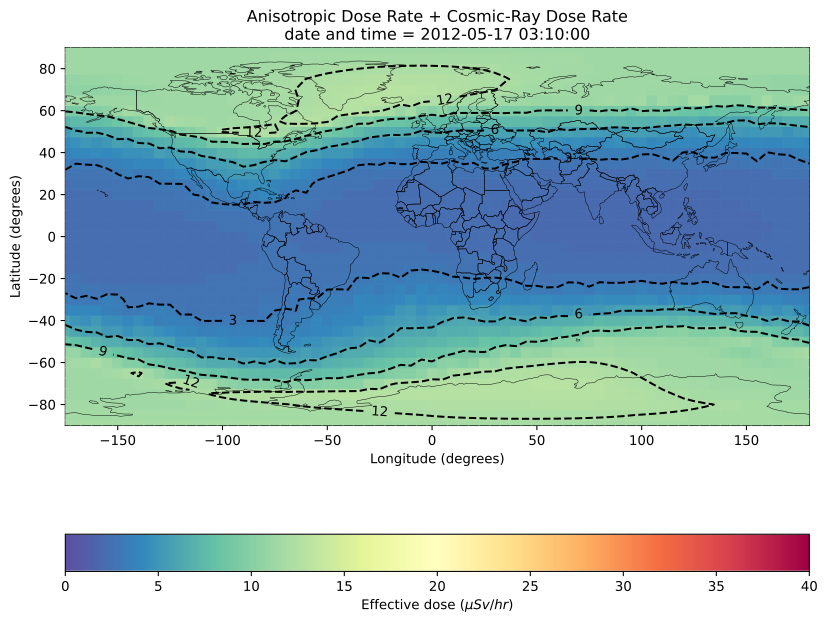

Values plotted in this chart, from the file beside it:
, latitude, longitude, altitude (km), edose, adose, dosee, tn1, tn2, tn3, SEU, SEL, longitudeTranslated, datetime, SEU (Upsets/hr/Gb), SEL (Latch-ups/hr/device)
0, -90.0, 0.0, 11.89, 11.8, 11.31, 8.59, 3.598, 2.306, 1.569, 2.7345279709366857e-13, 2.7345279709366857e-08, 0.0, 2012-05-17 01:55:00+00:00, 0.5216, 5.216459569962522e-05
1, -90.0, 5.0, 11.89, 11.8, 11.31, 8.59, 3.598, 2.306, 1.569, 2.7345279707571844e-13, 2.7345279707571845e-08, 10.0, 2012-05-17 01:55:00+00:00, 0.5216, 5.216459569962522e-05
2, -90.0, 10.0, 11.89, 11.8, 11.31, 8.59, 3.598, 2.306, 1.569, 2.7345279708245266e-13, 2.7345279708245266e-08, 20.0, 2012-05-17 01:55:00+00:00, 0.5216, 5.216459569962522e-05
3, -90.0, 15.0, 11.89, 11.8, 11.31, 8.59, 3.598, 2.306, 1.569, 2.7345279705114823e-13, 2.734527970511482e-08, 30.0, 2012-05-17 01:55:00+00:00, 0.5216, 5.216459569962522e-05
4, -90.0, 20.0, 11.89, 11.8, 11.31, 8.59, 3.598, 2.306, 1.569, 2.734527972095034e-13, 2.7345279720950337e-08, 40.0, 2012-05-17 01:55:00+00:00, 0.5216, 5.216459569962522e-05
5, -90.0, 25.0, 11.89, 11.8, 11.31, 8.59, 3.598, 2.306, 1.569, 2.734527972827388e-13, 2.7345279728273883e-08, 50.0, 2012-05-17 01:55:00+00:00, 0.5216, 5.216459569962522e-05
6, -90.0, 30.0, 11.89, 11.8, 11.31, 8.59, 3.598, 2.306, 1.569, 2.734527971570653e-13, 2.734527971570653e-08, 60.0, 2012-05-17 01:55:00+00:00, 0.5216, 5.216459569962522e-05
7, -90.0, 35.0, 11.89, 11.8, 11.31, 8.59, 3.598, 2.306, 1.569, 2.7345279717808517e-13, 2.7345279717808513e-08, 70.0, 2012-05-17 01:55:00+00:00, 0.5216, 5.216459569962522e-05
8, -90.0, 40.0, 11.89, 11.8, 11.31, 8.59, 3.598, 2.306, 1.569, 2.7345279707011417e-13, 2.7345279707011417e-08, 80.0, 2012-05-17 01:55:00+00:00, 0.5216, 5.216459569962522e-05
9, -90.0, 45.0, 11.89, 11.8, 11.31, 8.59, 3.598, 2.306, 1.569, 2.734527970765423e-13, 2.7345279707654226e-08, 90.0, 2012-05-17 01:55:00+00:00, 0.5216, 5.216459569962522e-05
10, -90.0, 50.0, 11.89, 11.8, 11.31, 8.59, 3.598, 2.306, 1.569, 2.734527970362246e-13, 2.7345279703622458e-08, 100.0, 2012-05-17 01:55:00+00:00, 0.5216, 5.216459569962522e-05
11, -90.0, 55.0, 11.89, 11.8, 11.31, 8.59, 3.598, 2.306, 1.569, 2.7345279715562134e-13, 2.7345279715562135e-08, 110.0, 2012-05-17 01:55:00+00:00, 0.5216, 5.216459569962522e-05
12, -90.0, 60.0, 11.89, 11.8, 11.31, 8.59, 3.598, 2.306, 1.569, 2.734527972119933e-13, 2.734527972119933e-08, 120.0, 2012-05-17 01:55:00+00:00, 0.5216, 5.216459569962522e-05
13, -90.0, 65.0, 11.89, 11.8, 11.31, 8.59, 3.598, 2.306, 1.569, 2.7345279718297595e-13, 2.7345279718297592e-08, 130.0, 2012-05-17 01:55:00+00:00, 0.5216, 5.216459569962522e-05
14, -90.0, 70.0, 11.89, 11.8, 11.31, 8.59, 3.598, 2.306, 1.569, 2.734527971084306e-13, 2.734527971084306e-08, 140.0, 2012-05-17 01:55:00+00:00, 0.5216, 5.216459569962522e-05
15, -90.0, 75.0, 11.89, 11.8, 11.31, 8.59, 3.598, 2.306, 1.569, 2.7345279704078737e-13, 2.7345279704078737e-08, 150.0, 2012-05-17 01:55:00+00:00, 0.5216, 5.216459569962522e-05
16, -90.0, 80.0, 11.89, 11.8, 11.31, 8.59, 3.598, 2.306, 1.569, 2.734527971109751e-13, 2.734527971109751e-08, 160.0, 2012-05-17 01:55:00+00:00, 0.5216, 5.216459569962522e-05
17, -90.0, 85.0, 11.89, 11.8, 11.31, 8.59, 3.598, 2.306, 1.569, 2.7345279711744966e-13, 2.734527971174496e-08, 170.0, 2012-05-17 01:55:00+00:00, 0.5216, 5.216459569962522e-05
18, -90.0, 90.0, 11.89, 11.8, 11.31, 8.59, 3.598, 2.306, 1.569, 2.7345279717142935e-13, 2.734527971714293e-08, 180.0, 2012-05-17 01:55:00+00:00, 0.5216, 5.216459569962522e-05
19, -90.0, 95.0, 11.89, 11.8, 11.31, 8.59, 3.598, 2.306, 1.569, 2.7345279699672885e-13, 2.7345279699672882e-08, 190.0, 2012-05-17 01:55:00+00:00, 0.5216, 5.216459569962522e-05
20, -90.0, 100.0, 11.89, 11.8, 11.31, 8.59, 3.598, 2.306, 1.569, 2.734527971002685e-13, 2.734527971002685e-08, 200.0, 2012-05-17 01:55:00+00:00, 0.5216, 5.216459569962522e-05
21, -90.0, 105.0, 11.89, 11.8, 11.31, 8.59, 3.598, 2.306, 1.569, 2.734527970796517e-13, 2.7345279707965166e-08, 210.0, 2012-05-17 01:55:00+00:00, 0.5216, 5.216459569962522e-05
22, -90.0, 110.0, 11.89, 11.8, 11.31, 8.59, 3.598, 2.306, 1.569, 2.7345279710652284e-13, 2.7345279710652282e-08, 220.0, 2012-05-17 01:55:00+00:00, 0.5216, 5.216459569962522e-05
23, -90.0, 115.0, 11.89, 11.8, 11.31, 8.59, 3.598, 2.306, 1.569, 2.73452797174244e-13, 2.7345279717424403e-08, 230.0, 2012-05-17 01:55:00+00:00, 0.5216, 5.216459569962522e-05
24, -90.0, 120.0, 11.89, 11.8, 11.31, 8.59, 3.598, 2.306, 1.569, 2.7345279712865224e-13, 2.734527971286523e-08, 240.0, 2012-05-17 01:55:00+00:00, 0.5216, 5.216459569962522e-05
25, -90.0, 125.0, 11.89, 11.8, 11.31, 8.59, 3.598, 2.306, 1.569, 2.7345279712946326e-13, 2.7345279712946325e-08, 250.0, 2012-05-17 01:55:00+00:00, 0.5216, 5.216459569962522e-05
26, -90.0, 130.0, 11.89, 11.8, 11.31, 8.59, 3.598, 2.306, 1.569, 2.7345279717120276e-13, 2.734527971712028e-08, 260.0, 2012-05-17 01:55:00+00:00, 0.5216, 5.216459569962522e-05
27, -90.0, 135.0, 11.89, 11.8, 11.31, 8.59, 3.598, 2.306, 1.569, 2.7345279712106807e-13, 2.7345279712106803e-08, 270.0, 2012-05-17 01:55:00+00:00, 0.5216, 5.216459569962522e-05
28, -90.0, 140.0, 11.89, 11.8, 11.31, 8.59, 3.598, 2.306, 1.569, 2.7345279715183854e-13, 2.7345279715183856e-08, 280.0, 2012-05-17 01:55:00+00:00, 0.5216, 5.216459569962522e-05
29, -90.0, 145.0, 11.89, 11.8, 11.31, 8.59, 3.598, 2.306, 1.569, 2.7345279724790973e-13, 2.7345279724790976e-08, 290.0, 2012-05-17 01:55:00+00:00, 0.5216, 5.216459569962522e-05
30, -90.0, 150.0, 11.89, 11.8, 11.31, 8.59, 3.598, 2.306, 1.569, 2.7345279718407783e-13, 2.7345279718407782e-08, 300.0, 2012-05-17 01:55:00+00:00, 0.5216, 5.216459569962522e-05
31, -90.0, 155.0, 11.89, 11.8, 11.31, 8.59, 3.598, 2.306, 1.569, 2.7345279716823523e-13, 2.7345279716823523e-08, 310.0, 2012-05-17 01:55:00+00:00, 0.5216, 5.216459569962522e-05
32, -90.0, 160.0, 11.89, 11.8, 11.31, 8.59, 3.598, 2.306, 1.569, 2.734527970694979e-13, 2.734527970694979e-08, 320.0, 2012-05-17 01:55:00+00:00, 0.5216, 5.216459569962522e-05
33, -90.0, 165.0, 11.89, 11.8, 11.31, 8.59, 3.598, 2.306, 1.569, 2.7345279719013013e-13, 2.734527971901301e-08, 330.0, 2012-05-17 01:55:00+00:00, 0.5216, 5.216459569962522e-05
34, -90.0, 170.0, 11.89, 11.8, 11.31, 8.59, 3.598, 2.306, 1.569, 2.734527970961609e-13, 2.734527970961609e-08, 340.0, 2012-05-17 01:55:00+00:00, 0.5216, 5.216459569962522e-05
35, -90.0, 175.0, 11.89, 11.8, 11.31, 8.59, 3.598, 2.306, 1.569, 2.7345279700572797e-13, 2.7345279700572795e-08, 350.0, 2012-05-17 01:55:00+00:00, 0.5216, 5.216459569962522e-05
36, -90.0, 180.0, 11.89, 11.8, 11.31, 8.59, 3.598, 2.306, 1.569, 2.7345279720262523e-13, 2.7345279720262526e-08, 360.0, 2012-05-17 01:55:00+00:00, 0.5216, 5.216459569962522e-05
37, -90.0, 185.0, 11.89, 11.8, 11.31, 8.59, 3.598, 2.306, 1.569, 2.734527972344923e-13, 2.7345279723449223e-08, 10.0, 2012-05-17 01:55:00+00:00, 0.5216, 5.216459569962522e-05
38, -90.0, 190.0, 11.89, 11.8, 11.31, 8.59, 3.598, 2.306, 1.569, 2.7345279714748766e-13, 2.7345279714748765e-08, 20.0, 2012-05-17 01:55:00+00:00, 0.5216, 5.216459569962522e-05
39, -90.0, 195.0, 11.89, 11.8, 11.31, 8.59, 3.598, 2.306, 1.569, 2.734527971987649e-13, 2.734527971987649e-08, 30.0, 2012-05-17 01:55:00+00:00, 0.5216, 5.216459569962522e-05
40, -90.0, 200.0, 11.89, 11.8, 11.31, 8.59, 3.598, 2.306, 1.569, 2.7345279709626275e-13, 2.7345279709626274e-08, 40.0, 2012-05-17 01:55:00+00:00, 0.5216, 5.216459569962522e-05
41, -90.0, 205.0, 11.89, 11.8, 11.31, 8.59, 3.598, 2.306, 1.569, 2.7345279713776657e-13, 2.734527971377666e-08, 50.0, 2012-05-17 01:55:00+00:00, 0.5216, 5.216459569962522e-05
42, -90.0, 210.0, 11.89, 11.8, 11.31, 8.59, 3.598, 2.306, 1.569, 2.734527971802545e-13, 2.7345279718025453e-08, 60.0, 2012-05-17 01:55:00+00:00, 0.5216, 5.216459569962522e-05
43, -90.0, 215.0, 11.89, 11.8, 11.31, 8.59, 3.598, 2.306, 1.569, 2.734527971742097e-13, 2.734527971742097e-08, 70.0, 2012-05-17 01:55:00+00:00, 0.5216, 5.216459569962522e-05
44, -90.0, 220.0, 11.89, 11.8, 11.31, 8.59, 3.598, 2.306, 1.569, 2.7345279707392766e-13, 2.734527970739276e-08, 80.0, 2012-05-17 01:55:00+00:00, 0.5216, 5.216459569962522e-05
45, -90.0, 225.0, 11.89, 11.8, 11.31, 8.59, 3.598, 2.306, 1.569, 2.7345279716230734e-13, 2.7345279716230732e-08, 90.0, 2012-05-17 01:55:00+00:00, 0.5216, 5.216459569962522e-05
46, -90.0, 230.0, 11.89, 11.8, 11.31, 8.59, 3.598, 2.306, 1.569, 2.734527971959463e-13, 2.734527971959463e-08, 100.0, 2012-05-17 01:55:00+00:00, 0.5216, 5.216459569962522e-05
47, -90.0, 235.0, 11.89, 11.8, 11.31, 8.59, 3.598, 2.306, 1.569, 2.734527971583183e-13, 2.734527971583183e-08, 110.0, 2012-05-17 01:55:00+00:00, 0.5216, 5.216459569962522e-05
48, -90.0, 240.0, 11.89, 11.8, 11.31, 8.59, 3.598, 2.306, 1.569, 2.734527972021977e-13, 2.7345279720219768e-08, 120.0, 2012-05-17 01:55:00+00:00, 0.5216, 5.216459569962522e-05
49, -90.0, 245.0, 11.89, 11.8, 11.31, 8.59, 3.598, 2.306, 1.569, 2.734527970015116e-13, 2.7345279700151158e-08, 130.0, 2012-05-17 01:55:00+00:00, 0.5216, 5.216459569962522e-05
50, -90.0, 250.0, 11.89, 11.8, 11.31, 8.59, 3.598, 2.306, 1.569, 2.734527971763851e-13, 2.734527971763851e-08, 140.0, 2012-05-17 01:55:00+00:00, 0.5216, 5.216459569962522e-05
51, -90.0, 255.0, 11.89, 11.8, 11.31, 8.59, 3.598, 2.306, 1.569, 2.734527972154518e-13, 2.734527972154518e-08, 150.0, 2012-05-17 01:55:00+00:00, 0.5216, 5.216459569962522e-05
52, -90.0, 260.0, 11.89, 11.8, 11.31, 8.59, 3.598, 2.306, 1.569, 2.734527972194222e-13, 2.734527972194222e-08, 160.0, 2012-05-17 01:55:00+00:00, 0.5216, 5.216459569962522e-05
53, -90.0, 265.0, 11.89, 11.8, 11.31, 8.59, 3.598, 2.306, 1.569, 2.7345279718597054e-13, 2.734527971859705e-08, 170.0, 2012-05-17 01:55:00+00:00, 0.5216, 5.216459569962522e-05
54, -90.0, 270.0, 11.89, 11.8, 11.31, 8.59, 3.598, 2.306, 1.569, 2.734527970978307e-13, 2.7345279709783074e-08, 180.0, 2012-05-17 01:55:00+00:00, 0.5216, 5.216459569962522e-05
55, -90.0, 275.0, 11.89, 11.8, 11.31, 8.59, 3.598, 2.306, 1.569, 2.734527972208734e-13, 2.734527972208734e-08, 190.0, 2012-05-17 01:55:00+00:00, 0.5216, 5.216459569962522e-05
56, -90.0, 280.0, 11.89, 11.8, 11.31, 8.59, 3.598, 2.306, 1.569, 2.7345279710038133e-13, 2.734527971003813e-08, 200.0, 2012-05-17 01:55:00+00:00, 0.5216, 5.216459569962522e-05
57, -90.0, 285.0, 11.89, 11.8, 11.31, 8.59, 3.598, 2.306, 1.569, 2.7345279709285896e-13, 2.7345279709285892e-08, 210.0, 2012-05-17 01:55:00+00:00, 0.5216, 5.216459569962522e-05
58, -90.0, 290.0, 11.89, 11.8, 11.31, 8.59, 3.598, 2.306, 1.569, 2.734527972429026e-13, 2.734527972429026e-08, 220.0, 2012-05-17 01:55:00+00:00, 0.5216, 5.216459569962522e-05
59, -90.0, 295.0, 11.89, 11.8, 11.31, 8.59, 3.598, 2.306, 1.569, 2.734527971756492e-13, 2.7345279717564918e-08, 230.0, 2012-05-17 01:55:00+00:00, 0.5216, 5.216459569962522e-05
... 2,604 more rows
